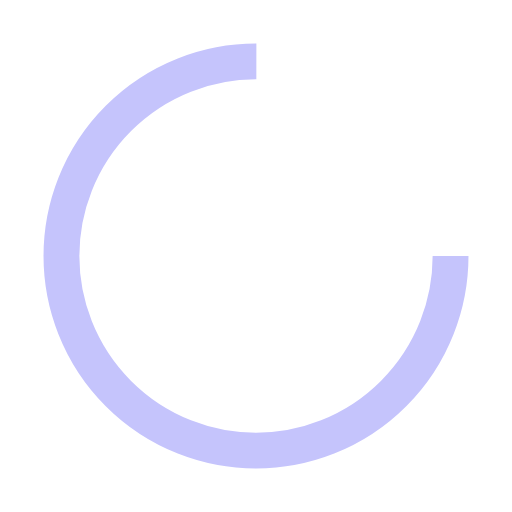
t = 0.00 s
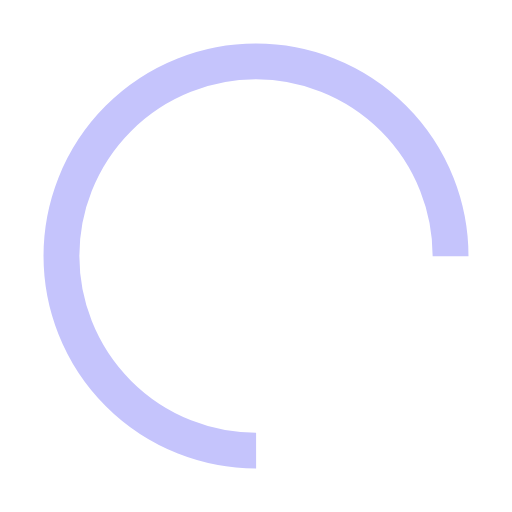
t = 0.18 s
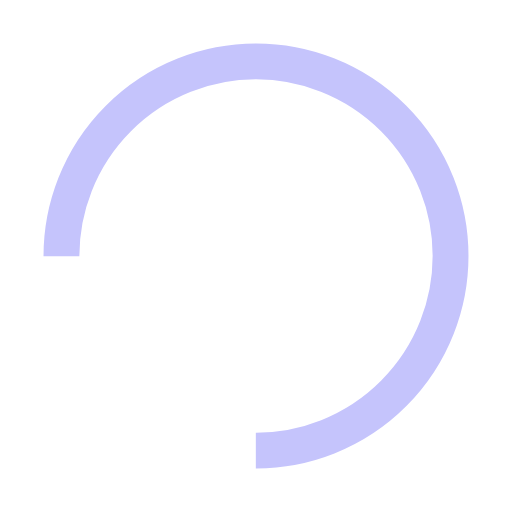
t = 0.35 s
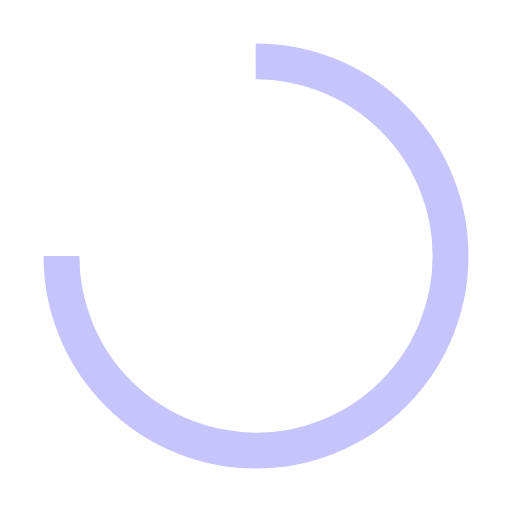
t = 0.53 s

The animated SVG that drew these frames (rendered in a browser with its animation timeline set to each time). Animation: 1 SMIL element (animateTransform=1); one cycle of 0.70 s, repeats indefinitely.

<?xml version="1.0" encoding="utf-8"?>
<svg xmlns="http://www.w3.org/2000/svg" xmlns:xlink="http://www.w3.org/1999/xlink" style="margin: auto; background: none; display: block; shape-rendering: auto;" width="217px" height="217px" viewBox="0 0 100 100" preserveAspectRatio="xMidYMid">
<circle cx="50" cy="50" fill="none" stroke="#c5c4fc" stroke-width="7" r="38" stroke-dasharray="179.0707812546182 61.690260418206066">
  <animateTransform attributeName="transform" type="rotate" repeatCount="indefinite" dur="0.7042253521126761s" values="0 50 50;360 50 50" keyTimes="0;1"></animateTransform>
</circle>
<!-- [ldio] generated by https://loading.io/ --></svg>
